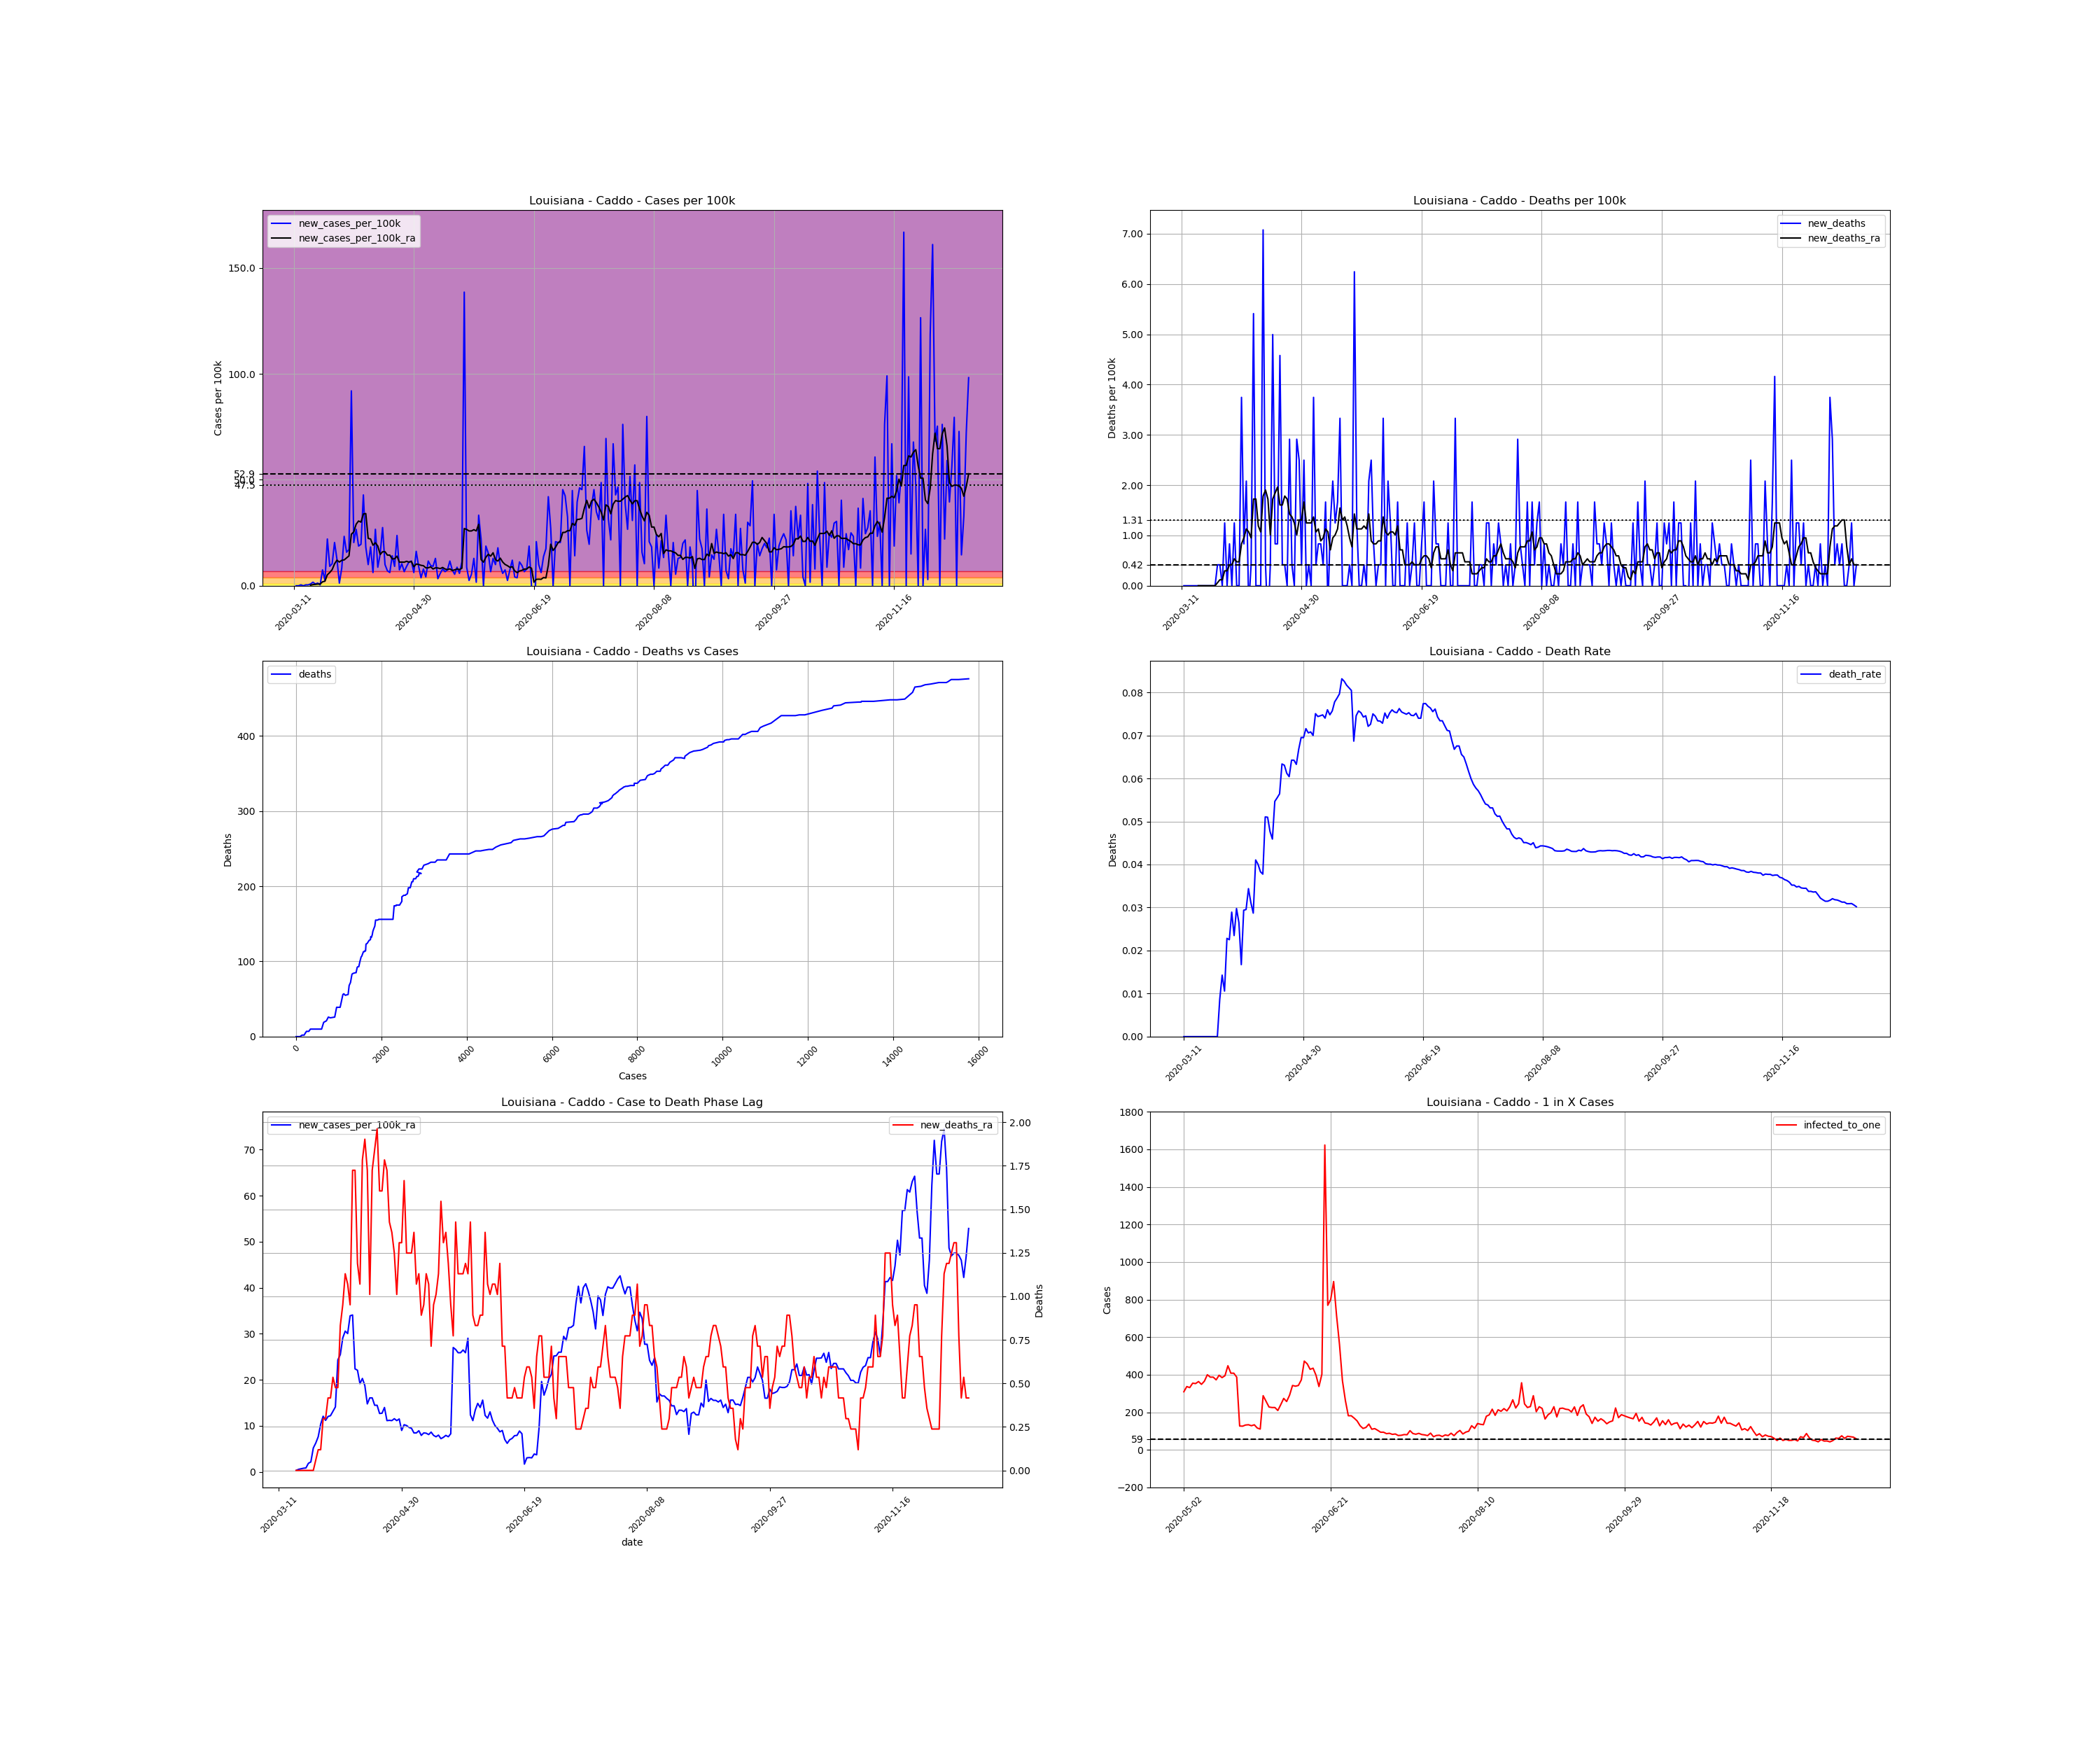

The file beside this chart, header and first rows:
, date, county, state, fips, cases, deaths, COUNTY, STNAME, CTYNAME, POPESTIMATE2019, cases_per_100k, deaths_per_100k, death_rate, new_cases, new_cases_per_100k, new_deaths, new_cases_per_100k_ra, new_deaths_ra, active_cases, infected_to_one
50772, 2020-03-11, Caddo, Louisiana, 22017, 1, 0.0, 17, Louisiana, Caddo, 240204, 0.4163, 0.0, 0.0, , , , , , , 
50773, 2020-03-12, Caddo, Louisiana, 22017, 1, 0.0, 17, Louisiana, Caddo, 240204, 0.4163, 0.0, 0.0, 0.0, 0.0, 0.0, , , , 
50774, 2020-03-13, Caddo, Louisiana, 22017, 1, 0.0, 17, Louisiana, Caddo, 240204, 0.4163, 0.0, 0.0, 0.0, 0.0, 0.0, , , , 
50775, 2020-03-14, Caddo, Louisiana, 22017, 2, 0.0, 17, Louisiana, Caddo, 240204, 0.8326, 0.0, 0.0, 1.0, 0.4163, 0.0, , , , 
50776, 2020-03-15, Caddo, Louisiana, 22017, 2, 0.0, 17, Louisiana, Caddo, 240204, 0.8326, 0.0, 0.0, 0.0, 0.0, 0.0, , , , 
50777, 2020-03-16, Caddo, Louisiana, 22017, 3, 0.0, 17, Louisiana, Caddo, 240204, 1.249, 0.0, 0.0, 1.0, 0.4163, 0.0, , , , 
50778, 2020-03-17, Caddo, Louisiana, 22017, 4, 0.0, 17, Louisiana, Caddo, 240204, 1.665, 0.0, 0.0, 1.0, 0.4163, 0.0, , , , 
50779, 2020-03-18, Caddo, Louisiana, 22017, 6, 0.0, 17, Louisiana, Caddo, 240204, 2.498, 0.0, 0.0, 2.0, 0.8326, 0.0, 0.2974, 0.0, , 
50780, 2020-03-19, Caddo, Louisiana, 22017, 10, 0.0, 17, Louisiana, Caddo, 240204, 4.163, 0.0, 0.0, 4.0, 1.665, 0.0, 0.5353, 0.0, 9.0, 6672
50781, 2020-03-20, Caddo, Louisiana, 22017, 12, 0.0, 17, Louisiana, Caddo, 240204, 4.996, 0.0, 0.0, 2.0, 0.8326, 0.0, 0.6542, 0.0, 11.0, 5459
50782, 2020-03-21, Caddo, Louisiana, 22017, 15, 0.0, 17, Louisiana, Caddo, 240204, 6.245, 0.0, 0.0, 3.0, 1.249, 0.0, 0.7732, 0.0, 14.0, 4289
50783, 2020-03-22, Caddo, Louisiana, 22017, 16, 0.0, 17, Louisiana, Caddo, 240204, 6.661, 0.0, 0.0, 1.0, 0.4163, 0.0, 0.8326, 0.0, 14.0, 4289
50784, 2020-03-23, Caddo, Louisiana, 22017, 34, 0.0, 17, Louisiana, Caddo, 240204, 14.15, 0.0, 0.0, 18.0, 7.494, 0.0, 1.844, 0.0, 32.0, 1877
50785, 2020-03-24, Caddo, Louisiana, 22017, 40, 0.0, 17, Louisiana, Caddo, 240204, 16.65, 0.0, 0.0, 6.0, 2.498, 0.0, 2.141, 0.0, 37.0, 1623
50786, 2020-03-25, Caddo, Louisiana, 22017, 93, 0.0, 17, Louisiana, Caddo, 240204, 38.72, 0.0, 0.0, 53.0, 22.06, 0.0, 5.174, 0.0, 89.0, 674.7
50787, 2020-03-26, Caddo, Louisiana, 22017, 115, 1.0, 17, Louisiana, Caddo, 240204, 47.88, 0.4163, 0.008696, 22.0, 9.159, 0.4163, 6.245, 0.05947, 109.0, 550.9
50788, 2020-03-27, Caddo, Louisiana, 22017, 140, 2.0, 17, Louisiana, Caddo, 240204, 58.28, 0.8326, 0.01429, 25.0, 10.41, 0.4163, 7.613, 0.1189, 130.0, 461.9
50789, 2020-03-28, Caddo, Louisiana, 22017, 189, 2.0, 17, Louisiana, Caddo, 240204, 78.68, 0.8326, 0.01058, 49.0, 20.4, 0.0, 10.35, 0.1189, 177.0, 339.3
50790, 2020-03-29, Caddo, Louisiana, 22017, 219, 5.0, 17, Louisiana, Caddo, 240204, 91.17, 2.082, 0.02283, 30.0, 12.49, 1.249, 12.07, 0.2974, 204.0, 294.4
50791, 2020-03-30, Caddo, Louisiana, 22017, 222, 5.0, 17, Louisiana, Caddo, 240204, 92.42, 2.082, 0.02252, 3.0, 1.249, 0.0, 11.18, 0.2974, 206.0, 291.5
50792, 2020-03-31, Caddo, Louisiana, 22017, 242, 7.0, 17, Louisiana, Caddo, 240204, 100.7, 2.914, 0.02893, 20.0, 8.326, 0.8326, 12.01, 0.4163, 208.0, 288.7
50793, 2020-04-01, Caddo, Louisiana, 22017, 298, 7.0, 17, Louisiana, Caddo, 240204, 124.1, 2.914, 0.02349, 56.0, 23.31, 0.0, 12.19, 0.4163, 258.0, 232.8
50794, 2020-04-02, Caddo, Louisiana, 22017, 336, 10.0, 17, Louisiana, Caddo, 240204, 139.9, 4.163, 0.02976, 38.0, 15.82, 1.249, 13.14, 0.5353, 243.0, 247.1
50795, 2020-04-03, Caddo, Louisiana, 22017, 377, 10.0, 17, Louisiana, Caddo, 240204, 156.9, 4.163, 0.02653, 41.0, 17.07, 0.0, 14.1, 0.4758, 262.0, 229.2
50796, 2020-04-04, Caddo, Louisiana, 22017, 598, 10.0, 17, Louisiana, Caddo, 240204, 249, 4.163, 0.01672, 221.0, 92.01, 0.0, 24.32, 0.4758, 458.0, 131.1
50797, 2020-04-05, Caddo, Louisiana, 22017, 647, 19.0, 17, Louisiana, Caddo, 240204, 269.4, 7.91, 0.02937, 49.0, 20.4, 3.747, 25.45, 0.8326, 458.0, 131.1
50798, 2020-04-06, Caddo, Louisiana, 22017, 711, 21.0, 17, Louisiana, Caddo, 240204, 296, 8.743, 0.02954, 64.0, 26.64, 0.8326, 29.08, 0.9516, 492.0, 122.1
50799, 2020-04-07, Caddo, Louisiana, 22017, 756, 26.0, 17, Louisiana, Caddo, 240204, 314.7, 10.82, 0.03439, 45.0, 18.73, 2.082, 30.57, 1.13, 534.0, 112.5
50800, 2020-04-08, Caddo, Louisiana, 22017, 803, 25.0, 17, Louisiana, Caddo, 240204, 334.3, 10.41, 0.03113, 47.0, 19.57, -0.4163, 30.03, 1.071, 561.0, 107
50801, 2020-04-09, Caddo, Louisiana, 22017, 906, 26.0, 17, Louisiana, Caddo, 240204, 377.2, 10.82, 0.0287, 103.0, 42.88, 0.4163, 33.9, 0.9516, 608.0, 98.77
50802, 2020-04-10, Caddo, Louisiana, 22017, 950, 39.0, 17, Louisiana, Caddo, 240204, 395.5, 16.24, 0.04105, 44.0, 18.32, 5.412, 34.08, 1.725, 614.0, 97.8
50803, 2020-04-11, Caddo, Louisiana, 22017, 974, 39.0, 17, Louisiana, Caddo, 240204, 405.5, 16.24, 0.04004, 24.0, 9.992, 0.0, 22.36, 1.725, 597.0, 100.6
50804, 2020-04-12, Caddo, Louisiana, 22017, 1018, 39.0, 17, Louisiana, Caddo, 240204, 423.8, 16.24, 0.03831, 44.0, 18.32, 0.0, 22.06, 1.189, 420.0, 143
50805, 2020-04-13, Caddo, Louisiana, 22017, 1033, 39.0, 17, Louisiana, Caddo, 240204, 430.1, 16.24, 0.03775, 15.0, 6.245, 0.0, 19.15, 1.071, 386.0, 155.6
50806, 2020-04-14, Caddo, Louisiana, 22017, 1097, 56.0, 17, Louisiana, Caddo, 240204, 456.7, 23.31, 0.05105, 64.0, 26.64, 7.077, 20.28, 1.784, 386.0, 155.6
50807, 2020-04-15, Caddo, Louisiana, 22017, 1118, 57.0, 17, Louisiana, Caddo, 240204, 465.4, 23.73, 0.05098, 21.0, 8.743, 0.4163, 18.73, 1.903, 362.0, 165.9
50808, 2020-04-16, Caddo, Louisiana, 22017, 1154, 55.0, 17, Louisiana, Caddo, 240204, 480.4, 22.9, 0.04766, 36.0, 14.99, -0.8326, 14.75, 1.725, 351.0, 171.1
50809, 2020-04-17, Caddo, Louisiana, 22017, 1220, 56.0, 17, Louisiana, Caddo, 240204, 507.9, 23.31, 0.0459, 66.0, 27.48, 0.4163, 16.06, 1.011, 314.0, 191.2
50810, 2020-04-18, Caddo, Louisiana, 22017, 1244, 68.0, 17, Louisiana, Caddo, 240204, 517.9, 28.31, 0.05466, 24.0, 9.992, 4.996, 16.06, 1.725, 294.0, 204.3
50811, 2020-04-19, Caddo, Louisiana, 22017, 1261, 70.0, 17, Louisiana, Caddo, 240204, 525, 29.14, 0.05551, 17.0, 7.077, 0.8326, 14.45, 1.844, 287.0, 209.2
50812, 2020-04-20, Caddo, Louisiana, 22017, 1276, 72.0, 17, Louisiana, Caddo, 240204, 531.2, 29.97, 0.05643, 15.0, 6.245, 0.8326, 14.45, 1.963, 258.0, 232.8
50813, 2020-04-21, Caddo, Louisiana, 22017, 1310, 83.0, 17, Louisiana, Caddo, 240204, 545.4, 34.55, 0.06336, 34.0, 14.15, 4.579, 12.67, 1.606, 277.0, 216.8
50814, 2020-04-22, Caddo, Louisiana, 22017, 1332, 84.0, 17, Louisiana, Caddo, 240204, 554.5, 34.97, 0.06306, 22.0, 9.159, 0.4163, 12.73, 1.606, 235.0, 255.5
50815, 2020-04-23, Caddo, Louisiana, 22017, 1389, 85.0, 17, Louisiana, Caddo, 240204, 578.3, 35.39, 0.0612, 57.0, 23.73, 0.4163, 13.98, 1.784, 271.0, 221.6
50816, 2020-04-24, Caddo, Louisiana, 22017, 1407, 85.0, 17, Louisiana, Caddo, 240204, 585.8, 35.39, 0.06041, 18.0, 7.494, 0.0, 11.12, 1.725, 253.0, 237.4
50817, 2020-04-25, Caddo, Louisiana, 22017, 1432, 92.0, 17, Louisiana, Caddo, 240204, 596.2, 38.3, 0.06425, 25.0, 10.41, 2.914, 11.18, 1.427, 212.0, 283.3
50818, 2020-04-26, Caddo, Louisiana, 22017, 1448, 93.0, 17, Louisiana, Caddo, 240204, 602.8, 38.72, 0.06423, 16.0, 6.661, 0.4163, 11.12, 1.368, 204.0, 294.4
50819, 2020-04-27, Caddo, Louisiana, 22017, 1470, 93.0, 17, Louisiana, Caddo, 240204, 612, 38.72, 0.06327, 22.0, 9.159, 0.0, 11.54, 1.249, 209.0, 287.3
50820, 2020-04-28, Caddo, Louisiana, 22017, 1497, 100.0, 17, Louisiana, Caddo, 240204, 623.2, 41.63, 0.0668, 27.0, 11.24, 2.914, 11.12, 1.011, 221.0, 271.7
50821, 2020-04-29, Caddo, Louisiana, 22017, 1525, 106.0, 17, Louisiana, Caddo, 240204, 634.9, 44.13, 0.06951, 28.0, 11.66, 2.498, 11.48, 1.308, 215.0, 279.3
50822, 2020-04-30, Caddo, Louisiana, 22017, 1540, 107.0, 17, Louisiana, Caddo, 240204, 641.1, 44.55, 0.06948, 15.0, 6.245, 0.4163, 8.98, 1.308, 208.0, 288.7
50823, 2020-05-01, Caddo, Louisiana, 22017, 1579, 113.0, 17, Louisiana, Caddo, 240204, 657.4, 47.04, 0.07156, 39.0, 16.24, 2.498, 10.23, 1.665, 190.0, 316.1
50824, 2020-05-02, Caddo, Louisiana, 22017, 1601, 113.0, 17, Louisiana, Caddo, 240204, 666.5, 47.04, 0.07058, 22.0, 9.159, 0.0, 10.05, 1.249, 194.0, 309.5
50825, 2020-05-03, Caddo, Louisiana, 22017, 1610, 114.0, 17, Louisiana, Caddo, 240204, 670.3, 47.46, 0.07081, 9.0, 3.747, 0.4163, 9.635, 1.249, 178.0, 337.4
50826, 2020-05-04, Caddo, Louisiana, 22017, 1629, 114.0, 17, Louisiana, Caddo, 240204, 678.2, 47.46, 0.06998, 19.0, 7.91, 0.0, 9.456, 1.249, 181.0, 331.8
50827, 2020-05-05, Caddo, Louisiana, 22017, 1639, 123.0, 17, Louisiana, Caddo, 240204, 682.3, 51.21, 0.07505, 10.0, 4.163, 3.747, 8.445, 1.368, 169.0, 355.3
50828, 2020-05-06, Caddo, Louisiana, 22017, 1667, 124.0, 17, Louisiana, Caddo, 240204, 694, 51.62, 0.07439, 28.0, 11.66, 0.4163, 8.445, 1.071, 170.0, 353.2
50829, 2020-05-07, Caddo, Louisiana, 22017, 1690, 126.0, 17, Louisiana, Caddo, 240204, 703.6, 52.46, 0.07456, 23.0, 9.575, 0.8326, 8.921, 1.13, 165.0, 363.9
50830, 2020-05-08, Caddo, Louisiana, 22017, 1712, 128.0, 17, Louisiana, Caddo, 240204, 712.7, 53.29, 0.07477, 22.0, 9.159, 0.8326, 7.91, 0.8921, 172.0, 349.1
50831, 2020-05-09, Caddo, Louisiana, 22017, 1743, 129.0, 17, Louisiana, Caddo, 240204, 725.6, 53.7, 0.07401, 31.0, 12.91, 0.4163, 8.445, 0.9516, 164.0, 366.2
... 222 more rows
